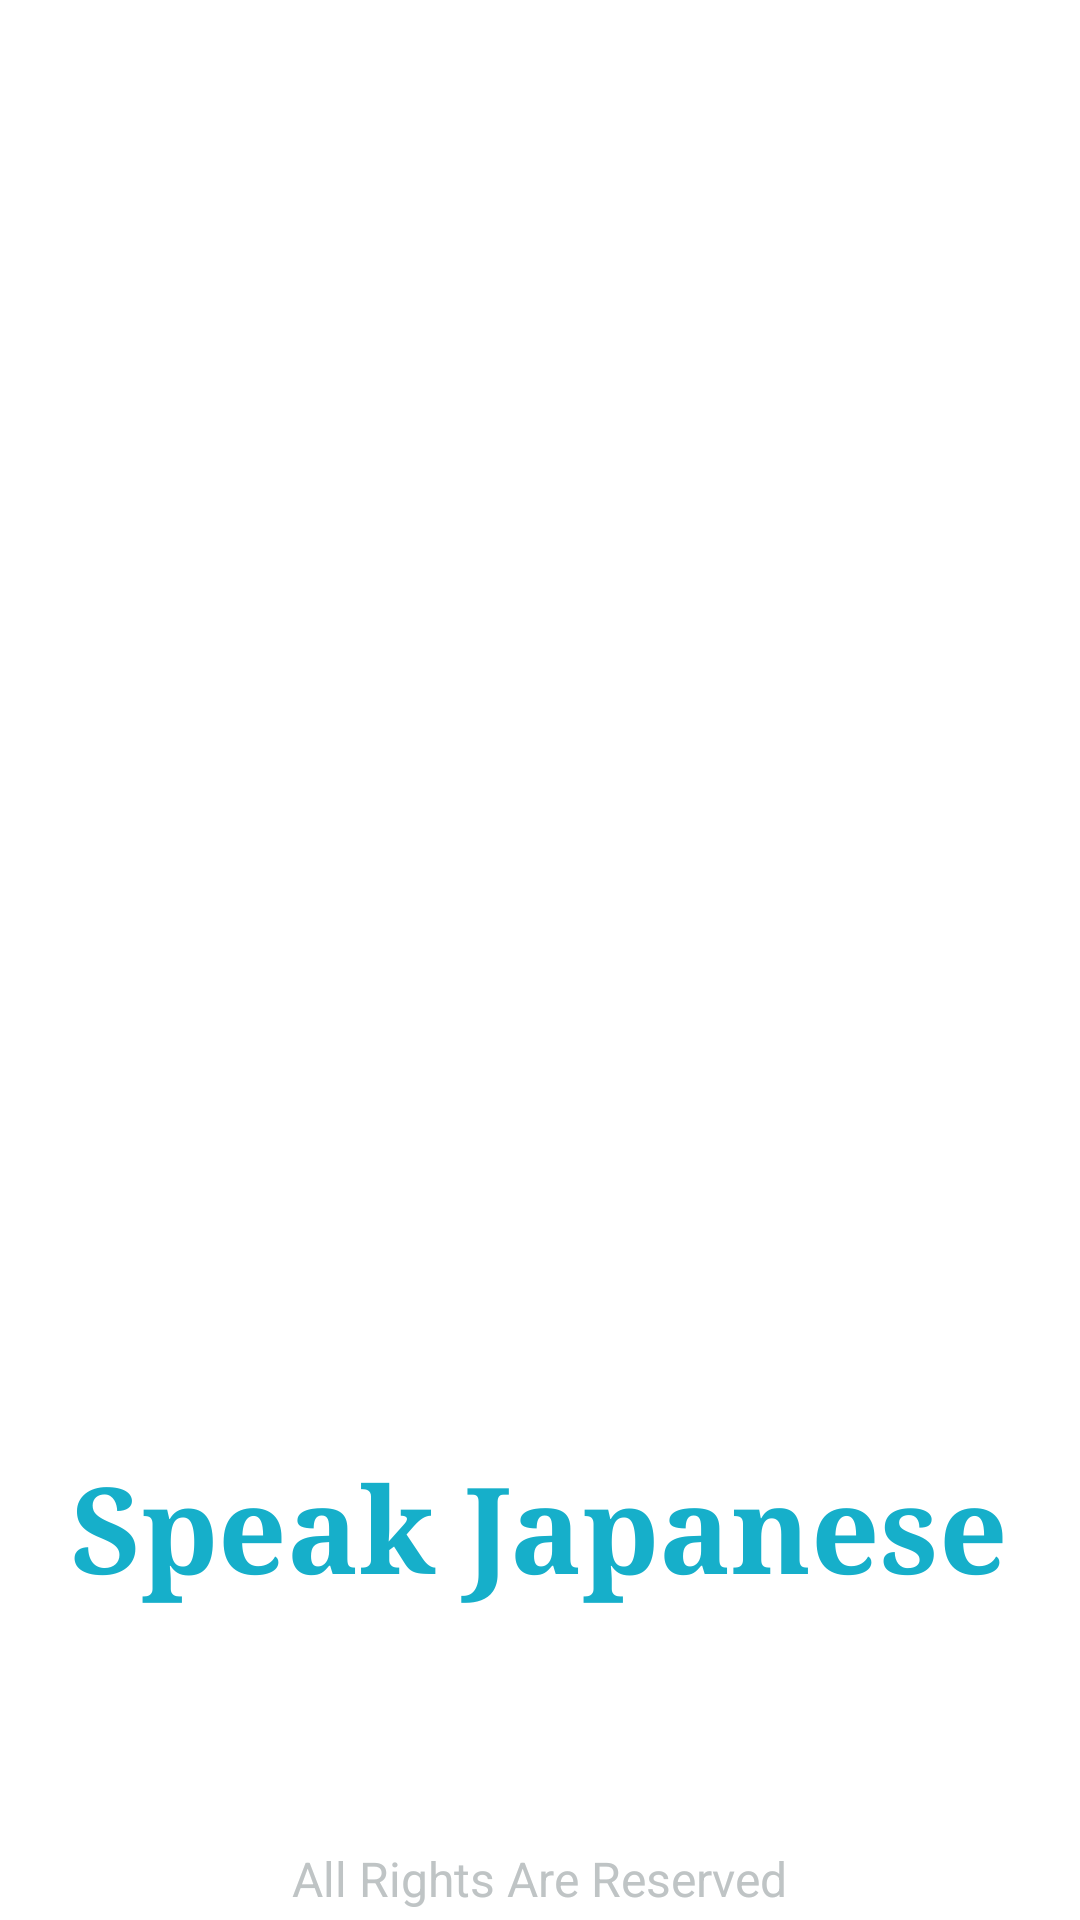

Write the Android layout XML for this screen, with the resource values it uses.
<!-- AndroidManifest.xml: application theme AppTheme -->
<!-- res/layout/activity_splash_screen.xml -->
<?xml version="1.0" encoding="utf-8"?>
<RelativeLayout xmlns:android="http://schemas.android.com/apk/res/android"
    xmlns:app="http://schemas.android.com/apk/res-auto"
    xmlns:tools="http://schemas.android.com/tools"
    android:layout_width="match_parent"
    android:layout_height="match_parent"
    android:background="@color/white"
    tools:context=".splashScreen">

    <ImageView
        android:id="@+id/logo_view"
        android:layout_width="match_parent"
        android:layout_height="382dp"
        android:layout_alignParentEnd="true"
        android:layout_alignParentRight="true"
        android:layout_marginEnd="18dp"
        android:layout_marginRight="18dp"
        android:layout_marginTop="70dp"
        android:src="@drawable/logo" />

    <TextView
        android:layout_width="wrap_content"
        android:layout_height="wrap_content"
        android:layout_below="@+id/logo_view"
        android:layout_centerInParent="true"
        android:layout_marginTop="30dp"
        android:fontFamily="serif"
        android:text="@string/Logo_name"
        android:textColor="@color/category_phrases"
        android:textSize="40dp"
        android:textStyle="bold" />

    <TextView
        android:layout_width="wrap_content"
        android:layout_height="wrap_content"
        android:layout_alignParentBottom="true"
        android:layout_centerVertical="true"
        android:layout_marginBottom="3dp"
        android:layout_centerInParent="true"
        android:text="All Rights Are Reserved"
        android:textSize="16sp"
        android:textColor="@color/category_tab_texts"/>



</RelativeLayout>
<!-- resources referenced by this layout -->
<resources>
  <color name="category_phrases">#16AFCA</color>
  <color name="category_tab_texts">#BFC4C5</color>
  <color name="white">#FFFFFF</color>
  <string name="Logo_name">Speak Japanese</string>
  <style name="AppTheme" parent="Theme.AppCompat.Light.DarkActionBar">
          <item name="colorPrimary">@color/primary_color</item>
          <item name="colorPrimaryDark">@color/primary_dark_color</item>
      </style>
  <color name="primary_color">#4A312A</color>
  <color name="primary_dark_color">#2F1D1A</color>
</resources>
